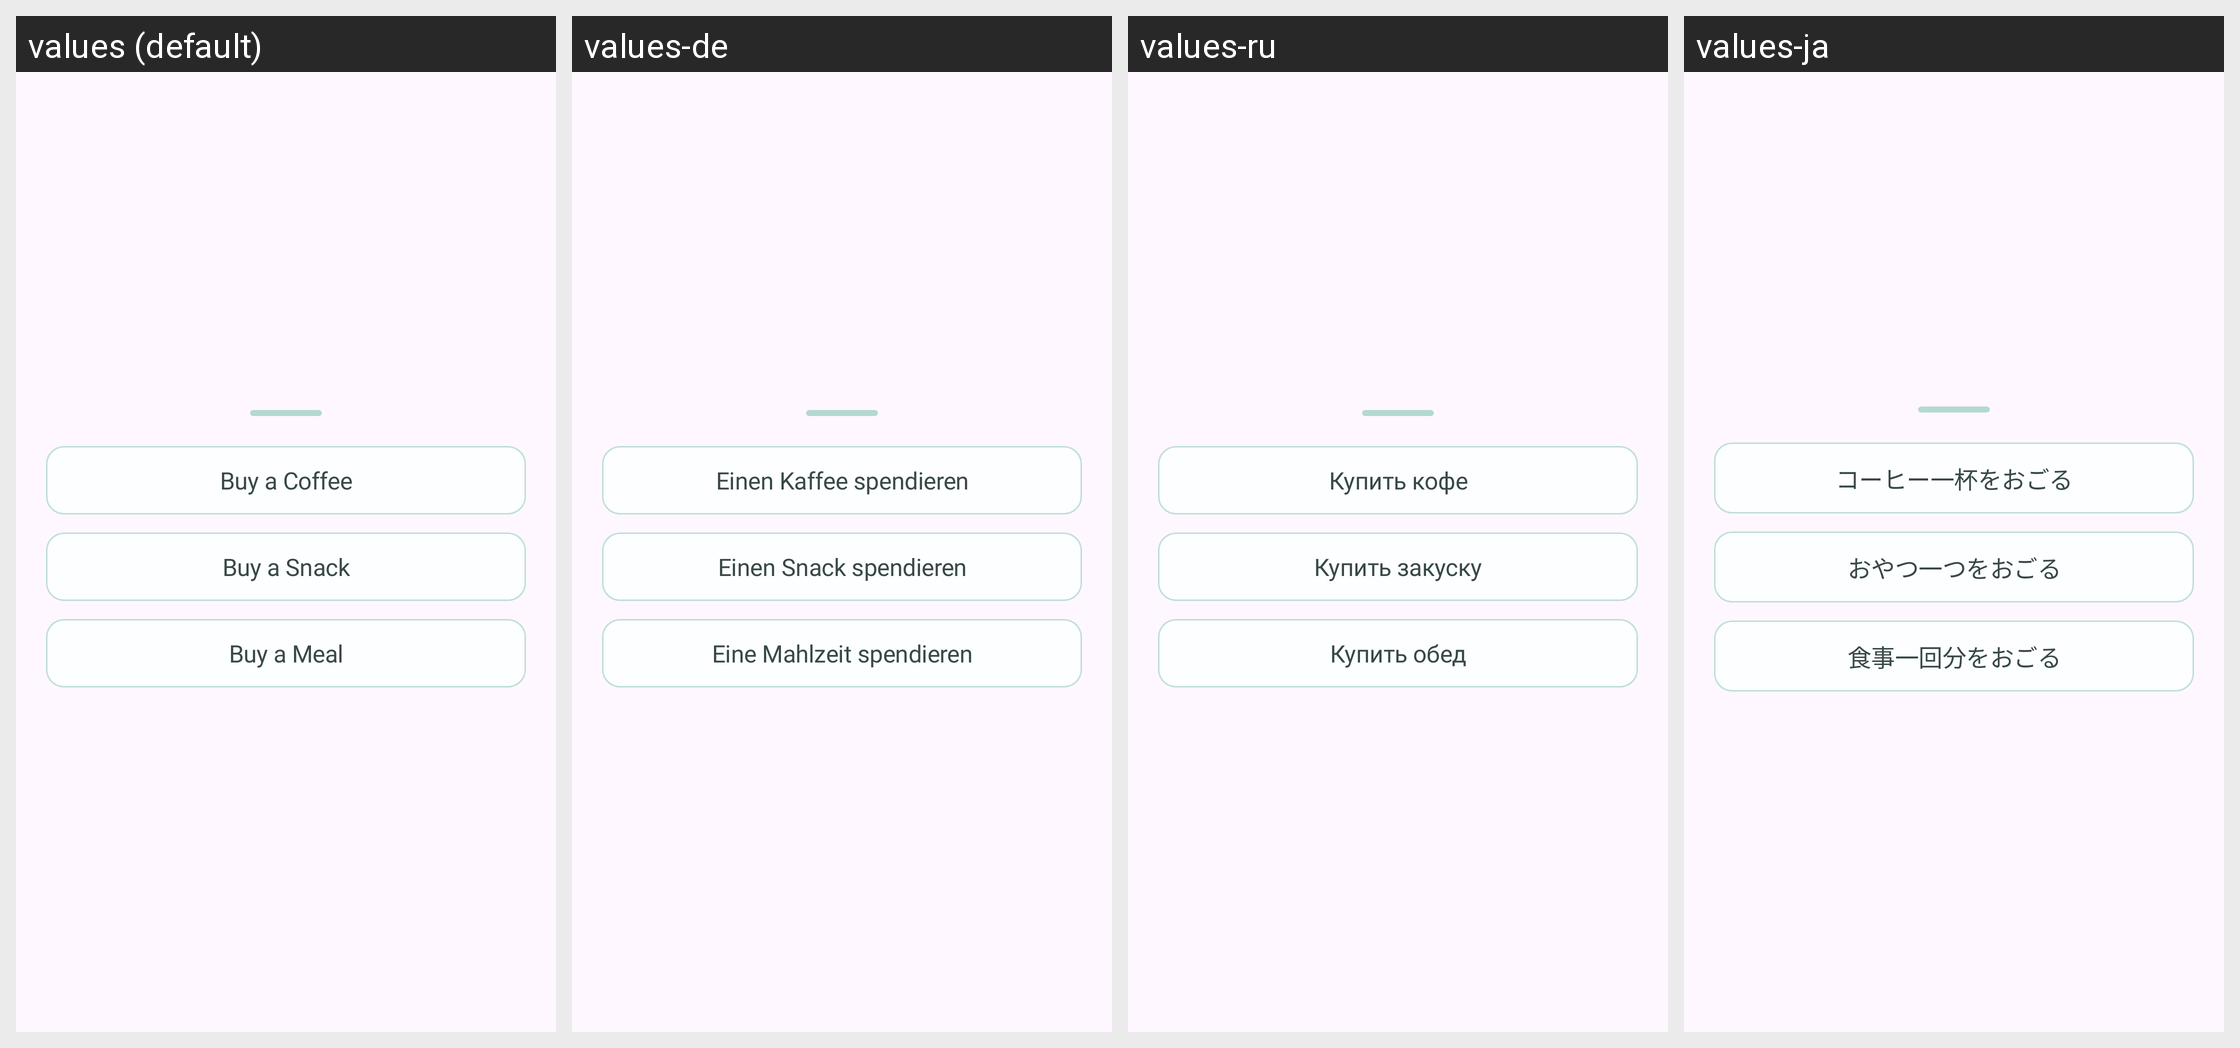

For this localized Android screen grid, give each drawn string resource with its value in every locale shown.
Android screen res/layout/b_sheet_donate_before.xml rendered under 4 locales, left to right: values (default), values-de, values-ru, values-ja. Device: Nexus 5 (rendered at 1080×1920; each locale shown at half size, 540×960, under a caption strip naming it); theme Theme.Roadcapture.
Other locales in the repository, not shown: values-ar, values-en, values-es, values-fr, values-hi, values-in, values-ko, values-pt, values-zh-rCN.
Strings drawn on this screen, with the default value and each locale's value (text and hints the layout hard-codes, and strings that could not be matched under every locale, appear in the picture but are not listed):

buy_coffee
  values: Buy a Coffee
  values-de: Einen Kaffee spendieren
  values-ru: Купить кофе
  values-ja: コーヒー一杯をおごる

buy_snack
  values: Buy a Snack
  values-de: Einen Snack spendieren
  values-ru: Купить закуску
  values-ja: おやつ一つをおごる

buy_meal
  values: Buy a Meal
  values-de: Eine Mahlzeit spendieren
  values-ru: Купить обед
  values-ja: 食事一回分をおごる
